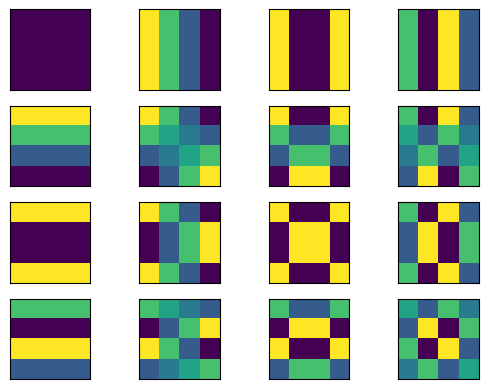

Reproduce this figure in Python. (Note: this script raises an exception after producing the figure.)
# -*- coding: utf-8 -*-
"""

"""

import numpy as np
import scipy
import scipy.ndimage
import time
from scipy.fftpack import dct, idct
import math 
pi=math.pi

import matplotlib.pyplot as plt


"""
Matrices de cuantización, estándares y otras
"""

Q_Luminance=np.array([
	[16 ,11, 10, 16,  24,  40,  51,  61],
	[12, 12, 14, 19,  26,  58,  60,  55],
	[14, 13, 16, 24,  40,  57,  69,  56],
	[14, 17, 22, 29,  51,  87,  80,  62],
	[18, 22, 37, 56,  68, 109, 103,  77],
	[24, 35, 55, 64,  81, 104, 113,  92],
	[49, 64, 78, 87, 103, 121, 120, 101],
	[72, 92, 95, 98, 112, 100, 103,  99]])


Q_Chrominance=np.array([
	[17, 18, 24, 47, 99, 99, 99, 99],
	[18, 21, 26, 66, 99, 99, 99, 99],
	[24, 26, 56, 99, 99, 99, 99, 99],
	[47, 66, 99, 99, 99, 99, 99, 99],
	[99, 99, 99, 99, 99, 99, 99, 99],
	[99, 99, 99, 99, 99, 99, 99, 99],
	[99, 99, 99, 99, 99, 99, 99, 99],
	[99, 99, 99, 99, 99, 99, 99, 99]])

def Q_matrix(r=1):
	m=np.zeros((8,8))
	for i in range(8):
		for j in range(8):
			m[i,j]=(1+i+j)*r
	return m

"""
Implementar la DCT (Discrete Cosine Transform) 
y su inversa para bloques NxN

dct_bloque(p,N)
idct_bloque(p,N)

p bloque NxN

"""

def dct_bloque(p):
	return scipy.fftpack.dct(scipy.fftpack.dct(np.array(p, dtype=float),axis=0),axis=1)

def idct_bloque(p):
	return scipy.fftpack.idct(scipy.fftpack.idct(np.array(p, dtype=float),axis=0),axis=1)


"""
Reproducir los bloques base de la transformación para los casos N=4,8
Ver imágenes adjuntas.
"""

def repr_bloques(N=4):
	fig = plt.figure()
	for i in range(N):
		for j in range(N):
			m = np.zeros((N,N))
			m[i,j]= 1
			imgI = idct_bloque(m)
			fig.add_subplot(N,N,(i*N)+j+1),plt.imshow(imgI)
			plt.xticks([]),plt.yticks([])
	fig.show()

repr_bloques()


"""
Implementar la función jpeg_gris(imagen_gray) que: 
1. dibuje el resultado de aplicar la DCT y la cuantización 
(y sus inversas) a la imagen de grises 'imagen_gray' 

2. haga una estimación de la ratio de compresión
según los coeficientes nulos de la transformación: 
(#coeficientes/#coeficientes no nulos).

3. haga una estimación del error
Sigma=np.sqrt(sum(sum((imagen_gray-imagen_jpeg)**2)))/np.sqrt(sum(sum((imagen_gray)**2)))


En este caso optimizar la DCT 
http://docs.scipy.org/doc/numpy-1.10.1/reference/routines.linalg.html
"""


def jpeg_gris(imagen_gray):
	N = 8
	n, m = imagen_gray.shape
	imagen_gray = imagen_gray - 128
	for i in range(0,m,N):
		for j in range(0,n,N):
			dct = dct_bloque(imagen_gray[i:i+N,j:j+N]) / Q_Luminance
			imagen_gray[i:i+N,j:j+N] = idct_bloque(dct)
	return imagen_gray

"""
Implementar la función jpeg_color(imagen_color) que: 
1. dibuje el resultado de aplicar la DCT y la cuantización 
(y sus inversas) a la imagen RGB 'imagen_color' 

2. haga una estimación de la ratio de compresión
según los coeficientes nulos de la transformación: 
(#coeficientes/#coeficientes no nulos).

3. haga una estimación del error para cada una de las componentes RGB
Sigma=np.sqrt(sum(sum((imagen_color-imagen_jpeg)**2)))/np.sqrt(sum(sum((imagen_color)**2)))


En este caso optimizar la DCT 
http://docs.scipy.org/doc/numpy-1.10.1/reference/routines.linalg.html
"""



def jpeg_color(imagen_color):
	N = 8
	n, m, d = imagen_color.shape
	imagen_color = imagen_color - 128
	for i in range(0,m,N):
		for j in range(0,n,N):
			for c in range(d):
				dct = dct_bloque(imagen_color[i:i+N,j:j+N,c]) / Q_Chrominance
				imagen_color[i:i+N,j:j+N,c] = idct_bloque(dct)
			#dct = dct_bloque(imagen_color[i:i+N,j:j+N,1]) / Q_Chrominance
			#imagen_color[i:i+N,j:j+N,1] = idct_bloque(dct)
			#dct = dct_bloque(imagen_color[i:i+N,j:j+N,2]) / Q_Chrominance
			#imagen_color[i:i+N,j:j+N,2] = idct_bloque(dct)
	return imagen_color

"""
#--------------------------------------------------------------------------
Imagen de GRISES

#--------------------------------------------------------------------------
"""


### .astype es para que lo lea como enteros de 32 bits, si no se
### pone lo lee como entero positivo sin signo de 8 bits uint8 y por ejemplo al 
### restar 128 puede devolver un valor positivo mayor que 128

mandril_gray=scipy.ndimage.imread('mandril_gray.png').astype(np.int32)
fig = plt.figure()
fig.add_subplot(1,2,1),plt.imshow(mandril_gray,'gray')
plt.xticks([]),plt.yticks([])

start= time.clock()
mandril_jpeg=jpeg_gris(mandril_gray)
end= time.clock()
print("tiempo Gris",(end-start))

#SHOW
fig.add_subplot(1,2,2),plt.imshow(mandril_jpeg,'gray')
plt.xticks([]),plt.yticks([])
fig.show()

#COMPRESSIÓ


#ERROR
Sigma = np.sqrt(sum(sum((mandril_gray-mandril_jpeg)**2)))/np.sqrt(sum(sum((mandril_gray)**2)))
print("Sigma Gris",Sigma)


"""
#--------------------------------------------------------------------------
Imagen COLOR
#--------------------------------------------------------------------------
"""
## Aplico.astype pero después lo convertiré a 
## uint8 para dibujar y a int64 para calcular el error

mandril_color=scipy.misc.imread('./mandril_color.png').astype(np.int32)
fig = plt.figure()
fig.add_subplot(1,2,1),plt.imshow(mandril_color.astype(np.uint8))
plt.xticks([]),plt.yticks([])

start= time.clock()
mandril_jpeg=jpeg_color(mandril_color)     
end= time.clock()
print("tiempo Color",(end-start))

#SHOW
#image = (mandril_jpeg * 255).round().astype(np.uint8)
fig.add_subplot(1,2,2),plt.imshow(mandril_jpeg.astype(np.uint8))
#fig.add_subplot(1,2,2),plt.imshow(image)
plt.xticks([]),plt.yticks([])
fig.show()

#COMPRESSIÓ


#ERROR
#Sigma = np.sqrt(sum(sum((mandril_color-mandril_jpeg)**2)))/np.sqrt(sum(sum((mandril_color)**2)))
#print("Sigma",Sigma)


while True:
	input("Enter text (or Enter to quit): ")
	break
